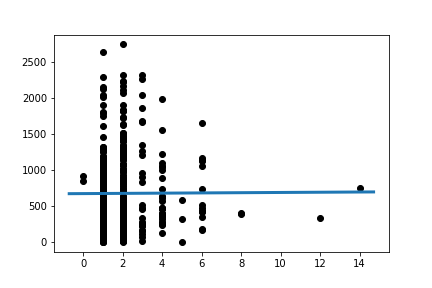

The data file committed next to this chart (first rows):
Slope:	1.5878168593605857
Intercept:	670.2
R_value:	0.004189
P_value:	0.9327
